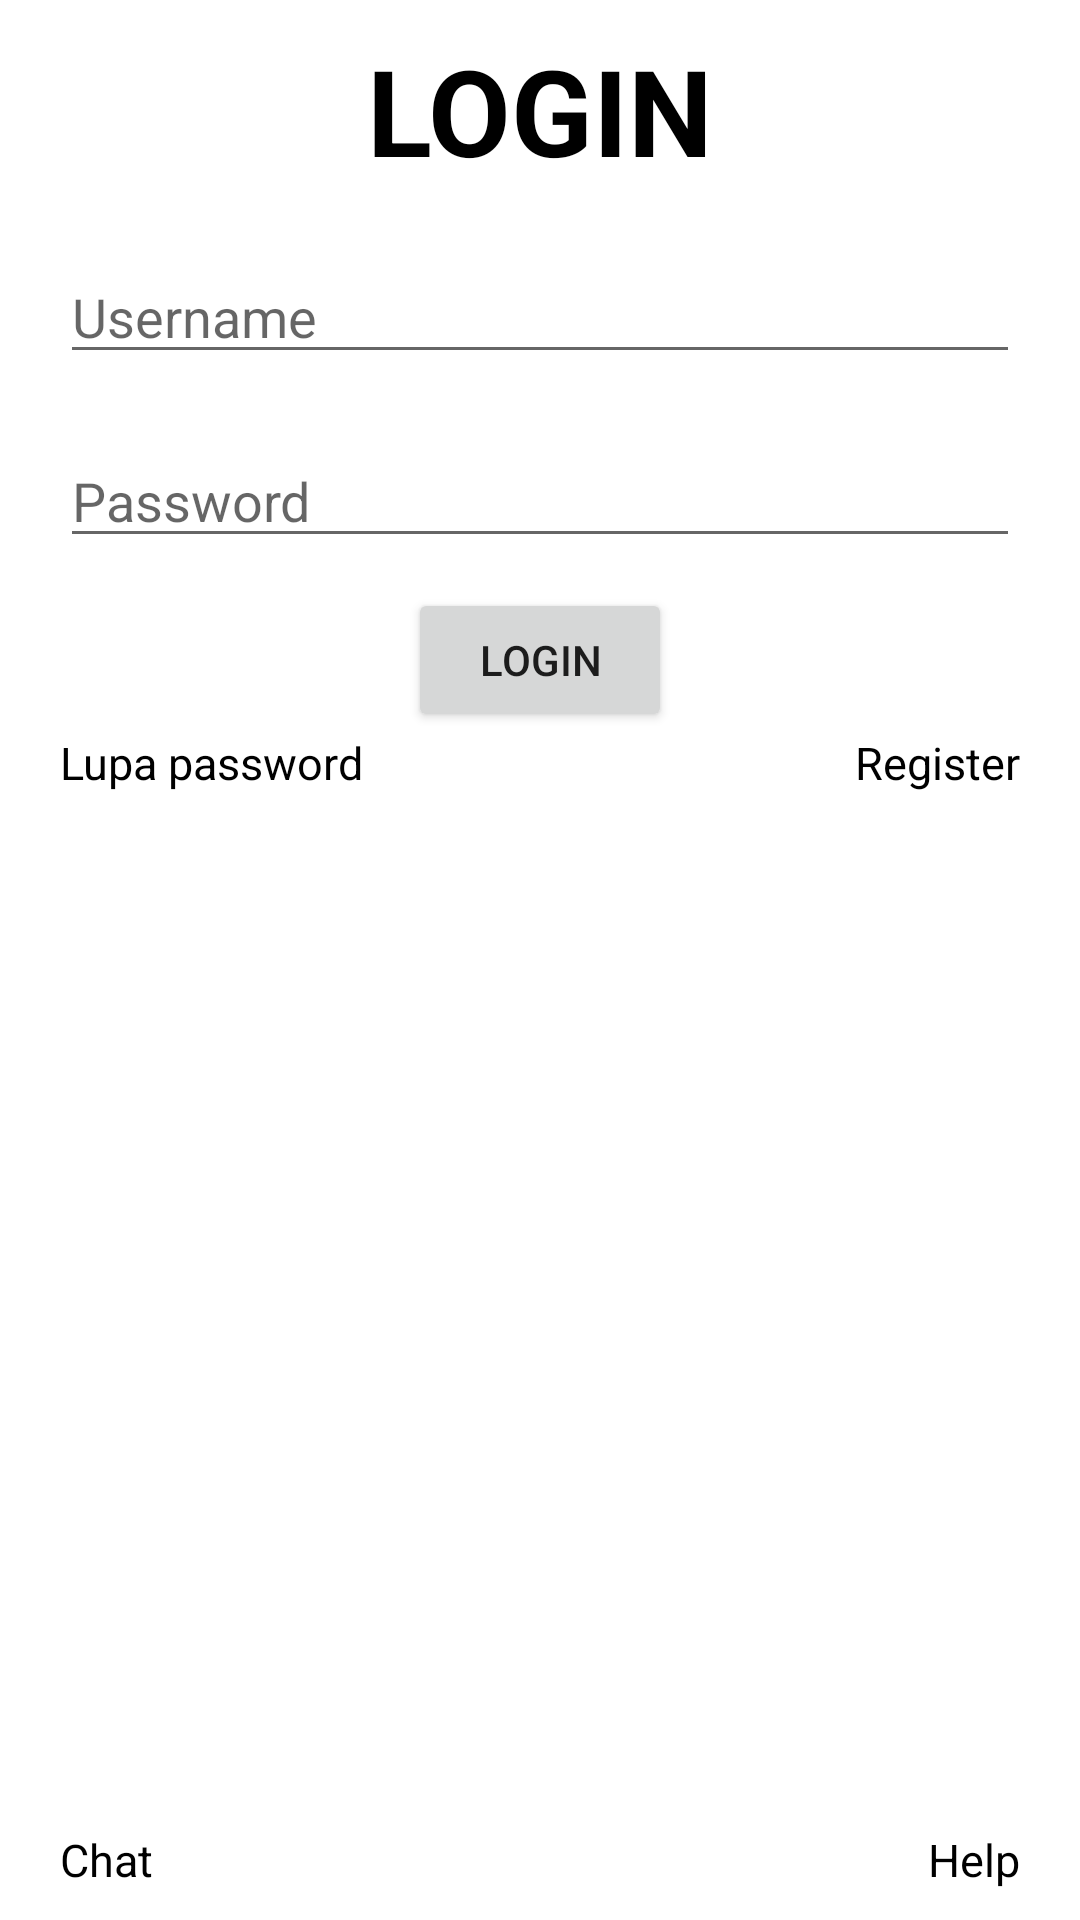

Produce the Android XML layout that renders to this screen, including the resource entries it uses.
<!-- AndroidManifest.xml: application theme Theme.TugasTpcEmpatNav -->
<!-- res/layout/fragment_login.xml -->
<?xml version="1.0" encoding="utf-8"?>
<RelativeLayout xmlns:android="http://schemas.android.com/apk/res/android"
    xmlns:tools="http://schemas.android.com/tools"
    android:layout_width="match_parent"
    android:layout_height="match_parent"
    tools:context=".LoginFragment">

    <LinearLayout
        android:layout_width="match_parent"
        android:layout_height="match_parent"
        android:orientation="vertical">

        <TextView
            android:layout_width="match_parent"
            android:layout_height="wrap_content"
            android:text="LOGIN"
            android:textSize="40sp"
            android:textColor="@color/black"
            android:textStyle="bold"
            android:gravity="center"
            android:layout_marginTop="10dp"/>

        <EditText
            android:id="@+id/edt_username"
            android:layout_width="match_parent"
            android:layout_height="wrap_content"
            android:hint="Username"
            android:layout_margin="20dp"/>

        <EditText
            android:id="@+id/edt_password"
            android:layout_width="match_parent"
            android:layout_height="wrap_content"
            android:hint="Password"
            android:layout_marginStart="20dp"
            android:layout_marginEnd="20dp"/>

        <Button
            android:id="@+id/btn_login"
            android:layout_width="wrap_content"
            android:layout_height="wrap_content"
            android:text="Login"
            android:layout_gravity="center"
            android:layout_marginTop="10sp" />

        <LinearLayout
            android:layout_width="match_parent"
            android:layout_height="wrap_content"
            android:layout_marginStart="20dp"
            android:layout_marginEnd="20dp"
            android:orientation="horizontal">

            <TextView
                android:id="@+id/tv_lupa_pass"
                android:layout_width="wrap_content"
                android:layout_height="wrap_content"
                android:text="Lupa password"
                android:textSize="15sp"
                android:textColor="@color/black" />

            <TextView
                android:id="@+id/tv_register"
                android:layout_width="match_parent"
                android:layout_height="wrap_content"
                android:text="Register"
                android:textSize="15sp"
                android:gravity="end"
                android:textColor="@color/black" />
        </LinearLayout>


    </LinearLayout>

    <LinearLayout
        android:layout_width="match_parent"
        android:layout_height="wrap_content"
        android:layout_marginStart="10dp"
        android:layout_marginEnd="10dp"
        android:orientation="horizontal"
        android:layout_alignParentBottom="true">

        <TextView
            android:id="@+id/tv_chat"
            android:layout_width="wrap_content"
            android:layout_height="wrap_content"
            android:text="Chat"
            android:textSize="15sp"
            android:padding="10dp"
            android:textColor="@color/black" />

        <TextView
            android:id="@+id/tv_help"
            android:layout_width="match_parent"
            android:layout_height="wrap_content"
            android:text="Help"
            android:textSize="15sp"
            android:gravity="end"
            android:padding="10dp"
            android:textColor="@color/black" />
    </LinearLayout>

</RelativeLayout>
<!-- resources referenced by this layout -->
<resources>
  <style name="Theme.TugasTpcEmpatNav" parent="Theme.MaterialComponents.DayNight.DarkActionBar">
          
          <item name="colorPrimary">@color/purple_500</item>
          <item name="colorPrimaryVariant">@color/purple_700</item>
          <item name="colorOnPrimary">@color/white</item>
          
          <item name="colorSecondary">@color/teal_200</item>
          <item name="colorSecondaryVariant">@color/teal_700</item>
          <item name="colorOnSecondary">@color/black</item>
          
          <item name="android:statusBarColor" tools:targetApi="l">?attr/colorPrimaryVariant</item>
          
      </style>
  <!-- not gathered from this repository: default colours our renderer supplied (Android Studio template values) -->
  <color name="purple_500">#FF6200EE</color>
  <color name="purple_700">#FF3700B3</color>
  <color name="teal_200">#FF03DAC5</color>
  <color name="teal_700">#FF018786</color>
  <color name="black">#FF000000</color>
  <color name="white">#FFFFFFFF</color>
</resources>
